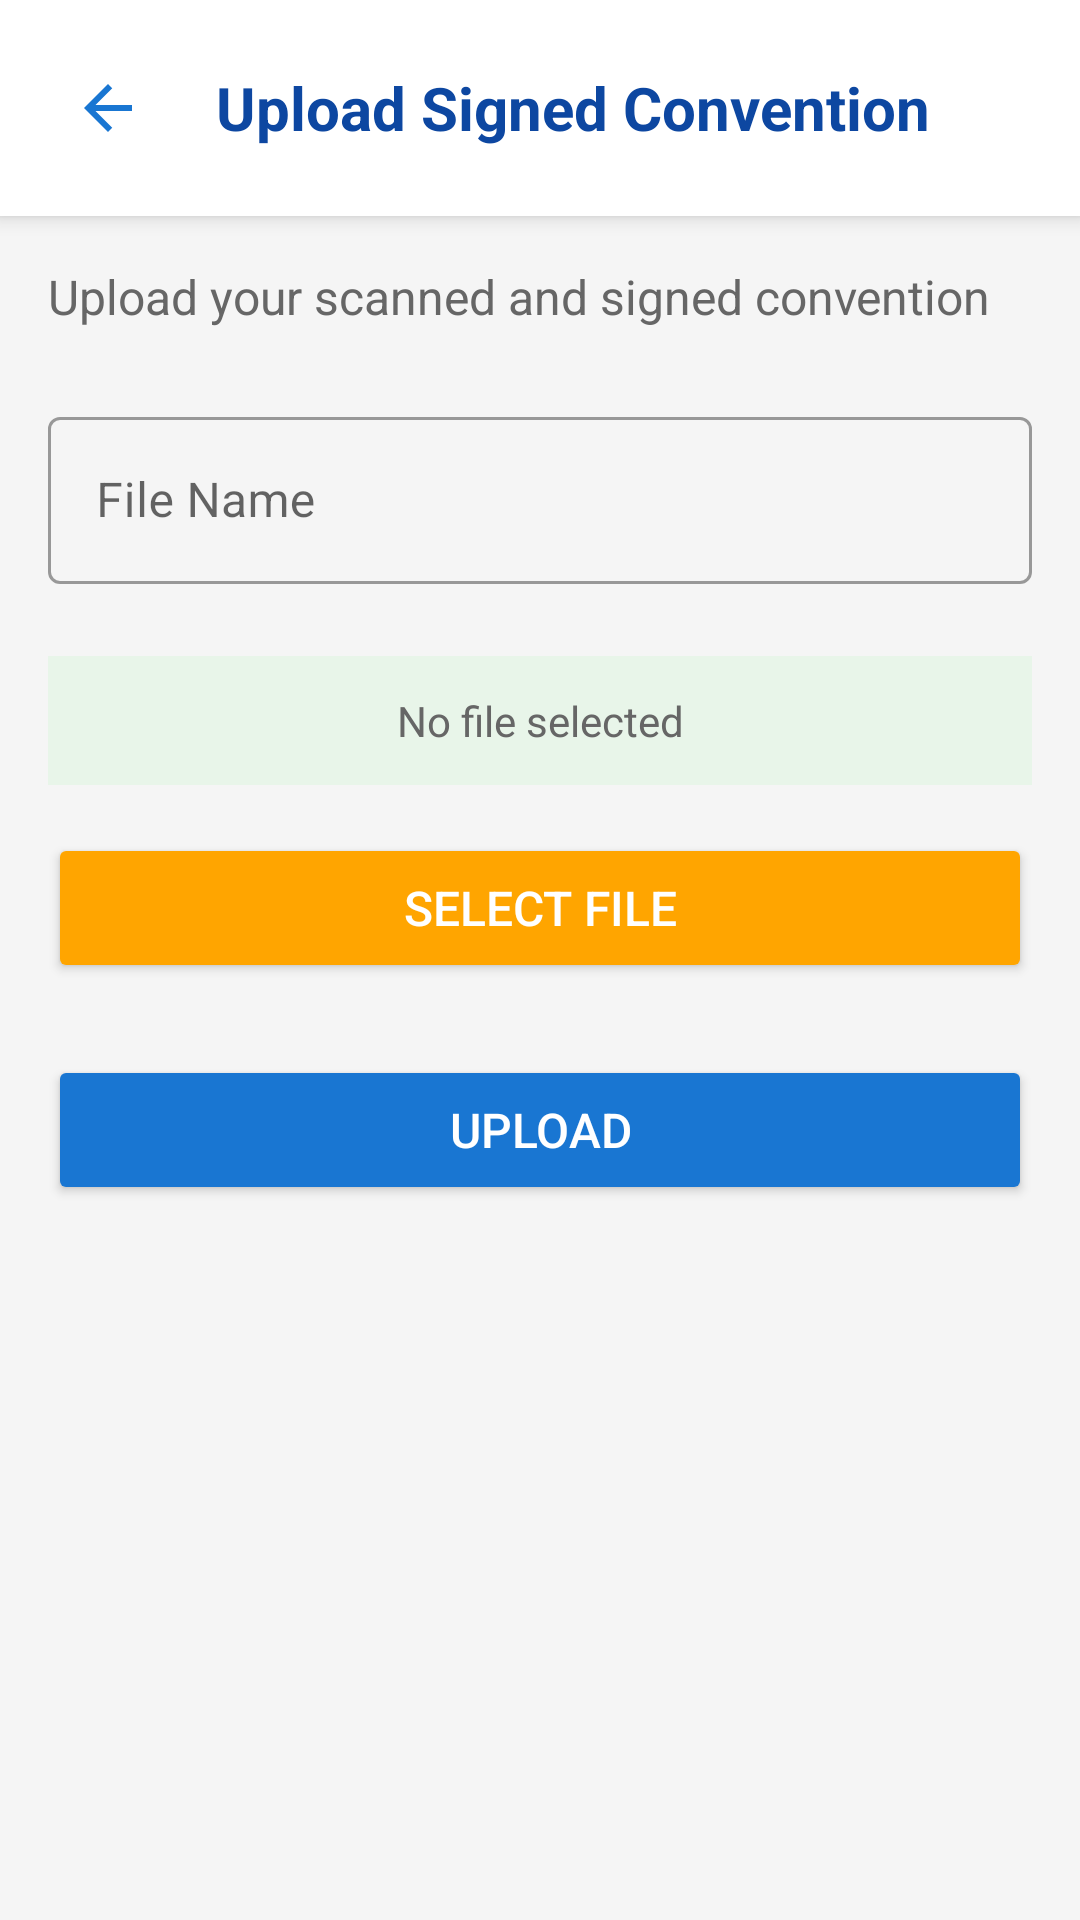

Produce the Android XML layout that renders to this screen, including the resource entries it uses.
<!-- AndroidManifest.xml: application theme Theme.PFA_Manager -->
<!-- res/layout/activity_upload_signed_convention.xml -->
<?xml version="1.0" encoding="utf-8"?>
<LinearLayout xmlns:android="http://schemas.android.com/apk/res/android"
    xmlns:app="http://schemas.android.com/apk/res-auto"
    android:layout_width="match_parent"
    android:layout_height="match_parent"
    android:orientation="vertical"
    android:background="#F5F5F5">

    
    <LinearLayout
        android:layout_width="match_parent"
        android:layout_height="wrap_content"
        android:orientation="horizontal"
        android:padding="16dp"
        android:background="@android:color/white"
        android:elevation="4dp"
        android:gravity="center_vertical">

        <ImageView
            android:id="@+id/backArrow"
            android:layout_width="40dp"
            android:layout_height="40dp"
            android:src="@drawable/ic_back_arrow"
            android:padding="8dp"
            android:clickable="true"
            android:focusable="true"
            android:background="?attr/selectableItemBackgroundBorderless"
            android:contentDescription="Retour" />

        <TextView
            android:layout_width="0dp"
            android:layout_height="wrap_content"
            android:layout_weight="1"
            android:text="@string/upload_signed_convention_title"
            android:textSize="20sp"
            android:textStyle="bold"
            android:textColor="#0D47A1"
            android:layout_marginStart="16dp" />
    </LinearLayout>

    
    <ScrollView
        android:layout_width="match_parent"
        android:layout_height="0dp"
        android:layout_weight="1">

        <LinearLayout
            android:layout_width="match_parent"
            android:layout_height="wrap_content"
            android:orientation="vertical"
            android:padding="16dp">

            <TextView
                android:layout_width="wrap_content"
                android:layout_height="wrap_content"
                android:text="@string/upload_signed_convention_desc"
                android:textSize="16sp"
                android:textColor="#666666"
                android:layout_marginBottom="24dp" />

            <com.google.android.material.textfield.TextInputLayout
                android:layout_width="match_parent"
                android:layout_height="wrap_content"
                style="@style/Widget.MaterialComponents.TextInputLayout.OutlinedBox"
                android:layout_marginBottom="24dp">

                <com.google.android.material.textfield.TextInputEditText
                    android:id="@+id/inputFileName"
                    android:layout_width="match_parent"
                    android:layout_height="wrap_content"
                    android:hint="@string/hint_file_name"
                    android:inputType="text" />
            </com.google.android.material.textfield.TextInputLayout>

            <TextView
                android:id="@+id/tvSelectedFile"
                android:layout_width="match_parent"
                android:layout_height="wrap_content"
                android:text="@string/no_file_selected"
                android:textColor="#666666"
                android:textSize="14sp"
                android:layout_marginBottom="16dp"
                android:padding="12dp"
                android:background="#E8F5E9"
                android:textAlignment="center" />

            <Button
                android:id="@+id/btnViewUploadedFile"
                android:layout_width="match_parent"
                android:layout_height="50dp"
                android:text="@string/btn_view_uploaded_file"
                android:textSize="16sp"
                android:textColor="@android:color/white"
                android:backgroundTint="#4CAF50"
                android:layout_marginBottom="16dp"
                android:visibility="gone" />

            <Button
                android:id="@+id/btnSelectFile"
                android:layout_width="match_parent"
                android:layout_height="50dp"
                android:text="@string/btn_select_file"
                android:textSize="16sp"
                android:textColor="@android:color/white"
                android:backgroundTint="#FFA500"
                android:layout_marginBottom="24dp" />

            <Button
                android:id="@+id/btnUpload"
                android:layout_width="match_parent"
                android:layout_height="50dp"
                android:text="@string/btn_upload"
                android:textSize="16sp"
                android:textColor="@android:color/white"
                android:backgroundTint="#1976D2" />

        </LinearLayout>
    </ScrollView>

</LinearLayout>
<!-- resources referenced by this layout -->
<resources>
  <!-- drawable ic_back_arrow (drawable) -->
  <?xml version="1.0" encoding="utf-8"?>
  <vector xmlns:android="http://schemas.android.com/apk/res/android"
      android:width="24dp"
      android:height="24dp"
      android:viewportWidth="24"
      android:viewportHeight="24">
      <path
          android:fillColor="#1976D2"
          android:pathData="M20,11H7.83l5.59,-5.59L12,4l-8,8 8,8 1.41,-1.41L7.83,13H20v-2z"/>
  </vector>
  <string name="btn_select_file">Select File</string>
  <string name="btn_upload">Upload</string>
  <string name="btn_view_uploaded_file">Download Signed Convention</string>
  <string name="hint_file_name">File Name</string>
  <string name="no_file_selected">No file selected</string>
  <string name="upload_signed_convention_desc">Upload your scanned and signed convention</string>
  <string name="upload_signed_convention_title">Upload Signed Convention</string>
  <style name="Theme.PFA_Manager" parent="Theme.MaterialComponents.DayNight.NoActionBar">
  
          <item name="colorPrimary">@color/primary</item>
          <item name="colorPrimaryVariant">@color/primary_dark</item>
          <item name="colorOnPrimary">@color/white</item>
  
          <item name="colorSecondary">@color/primary</item>
          <item name="colorSecondaryVariant">@color/primary_dark</item>
          <item name="colorOnSecondary">@color/white</item>
  
          <item name="android:statusBarColor">?attr/colorPrimaryVariant</item>
  
          <item name="bottomSheetDialogTheme">@style/BottomSheetDialogTheme</item>
      </style>
  <color name="primary">#1976D2</color>
  <color name="primary_dark">#1565C0</color>
  <color name="white">#FFFFFF</color>
  <style name="BottomSheetDialogTheme" parent="Theme.MaterialComponents.Light.BottomSheetDialog">
          <item name="bottomSheetStyle">@style/BottomSheetStyle</item>
          <item name="android:windowIsFloating">false</item>
      </style>
  <style name="BottomSheetStyle" parent="Widget.MaterialComponents.BottomSheet.Modal">
          <item name="android:background">@android:color/transparent</item>
      </style>
</resources>
